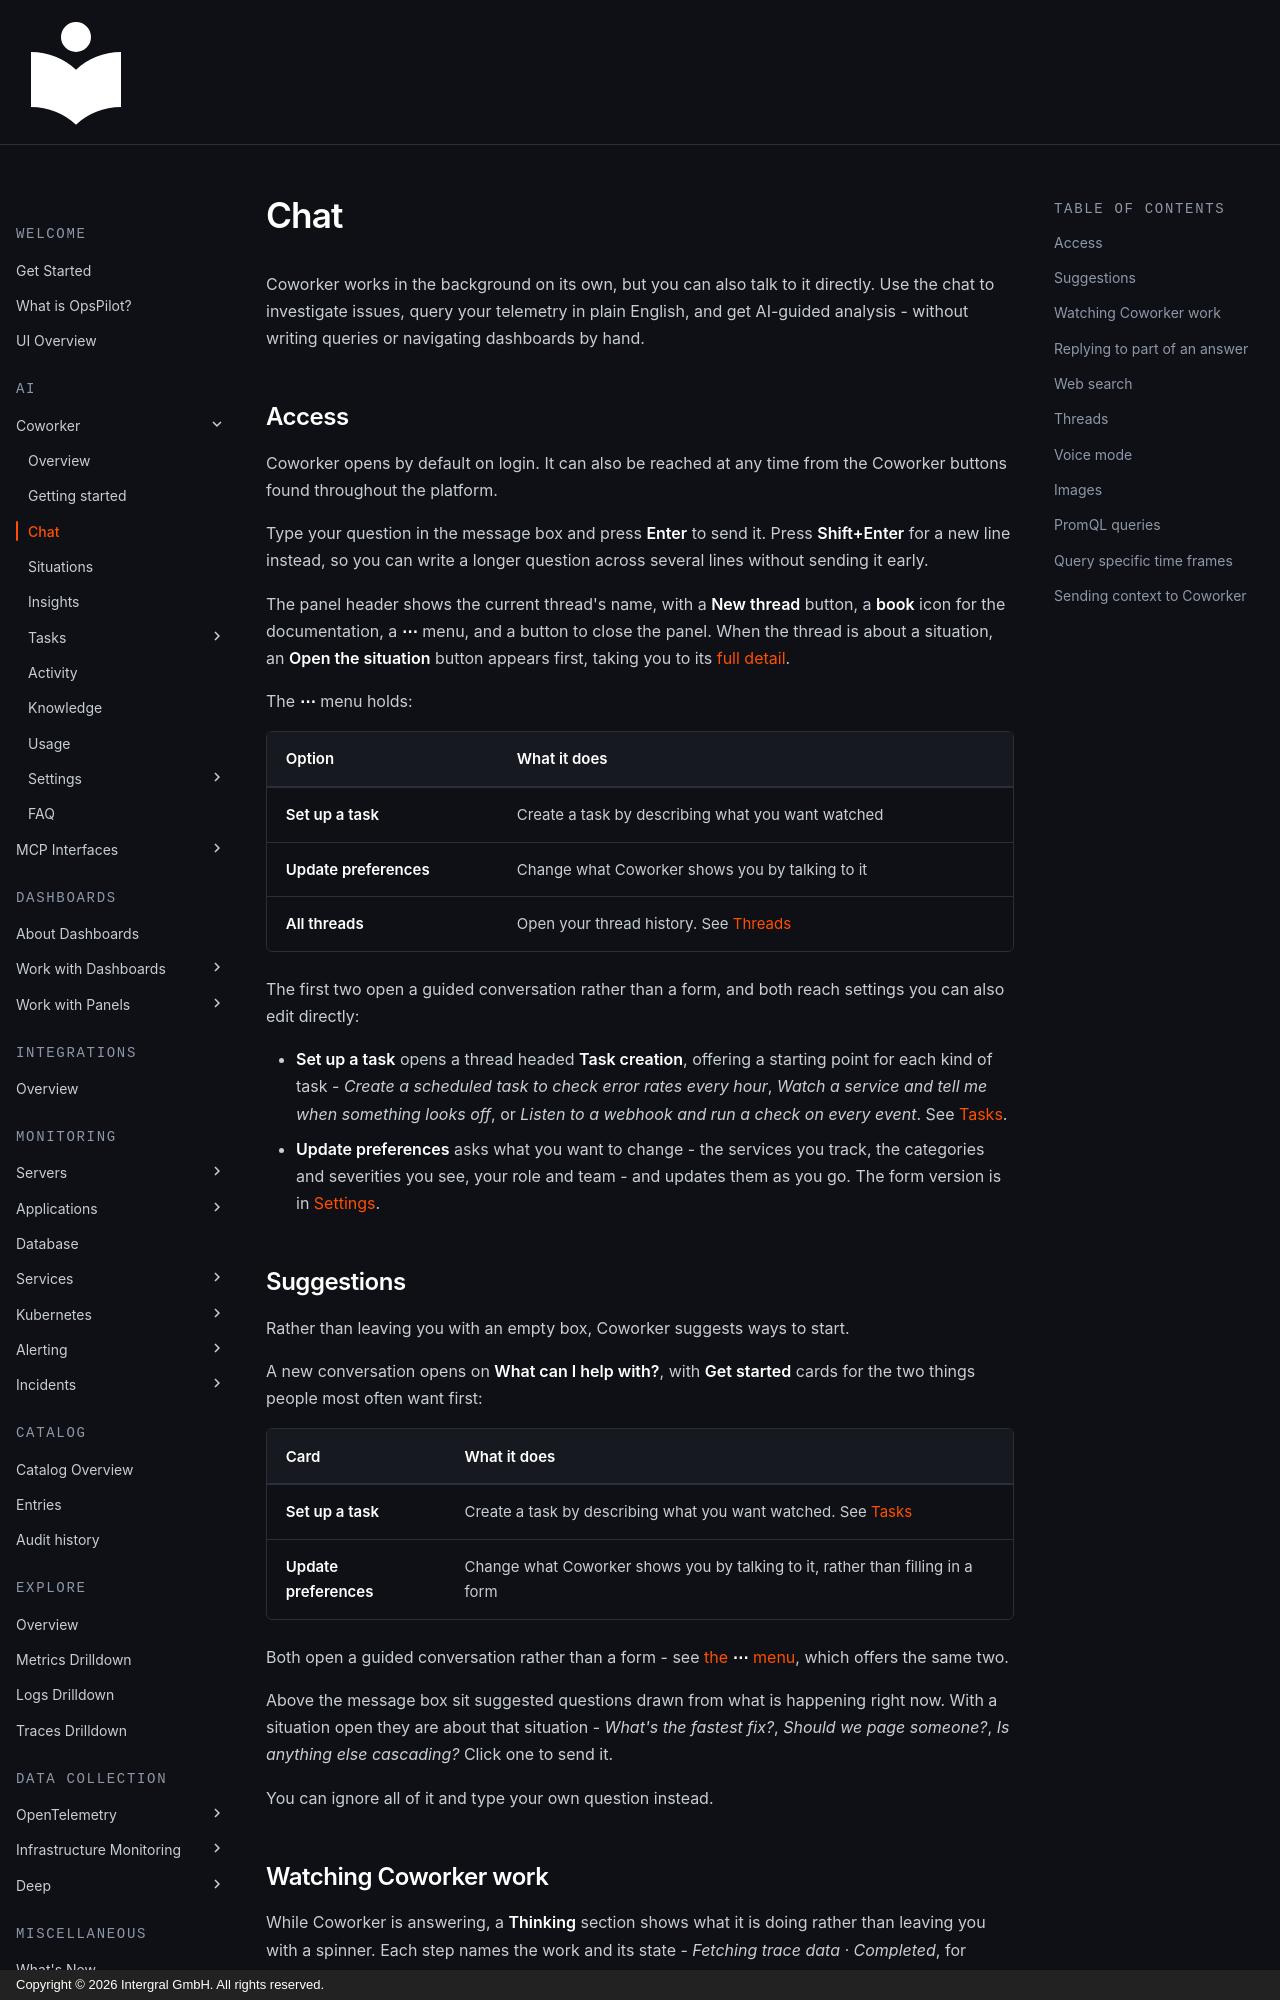

repository: intergral/opspilot-docs · page: Data-insights/Features/OpsPilot/Coworker/chat/index.html · generator: mkdocs · copyright: Copyright © 2026 Intergral GmbH. All rights reserved.

# Chat

Coworker works in the background on its own, but you can also talk to it directly. Use the chat to investigate issues, query your telemetry in plain English, and get AI-guided analysis - without writing queries or navigating dashboards by hand.

## Access



Coworker opens by default on login. It can also be reached at any time from the Coworker buttons found throughout the platform.

Type your question in the message box and press **Enter** to send it. Press **Shift+Enter** for a new line instead, so you can write a longer question across several lines without sending it early.

The panel header shows the current thread's name, with a **New thread** button, a **book** icon for the documentation, a **⋯** menu, and a button to close the panel. When the thread is about a situation, an **Open the situation** button appears first, taking you to its [full detail](situations.md#what-a-situation-shows-you).

The **⋯** menu holds:

| Option | What it does |
|---|---|
| **Set up a task** | Create a task by describing what you want watched |
| **Update preferences** | Change what Coworker shows you by talking to it |
| **All threads** | Open your thread history. See [Threads](#threads) |

The first two open a guided conversation rather than a form, and both reach settings you can also edit directly:

- **Set up a task** opens a thread headed **Task creation**, offering a starting point for each kind of task - *Create a scheduled task to check error rates every hour*, *Watch a service and tell me when something looks off*, or *Listen to a webhook and run a check on every event*. See [Tasks](tasks.md).
- **Update preferences** asks what you want to change - the services you track, the categories and severities you see, your role and team - and updates them as you go. The form version is in [Settings](Settings/overview.md).

## Suggestions

Rather than leaving you with an empty box, Coworker suggests ways to start.

A new conversation opens on **What can I help with?**, with **Get started** cards for the two things people most often want first:

| Card | What it does |
|---|---|
| **Set up a task** | Create a task by describing what you want watched. See [Tasks](tasks.md) |
| **Update preferences** | Change what Coworker shows you by talking to it, rather than filling in a form |

Both open a guided conversation rather than a form - see [the **⋯** menu](#access), which offers the same two.

Above the message box sit suggested questions drawn from what is happening right now. With a situation open they are about that situation - *What's the fastest fix?*, *Should we page someone?*, *Is anything else cascading?* Click one to send it.

You can ignore all of it and type your own question instead.
